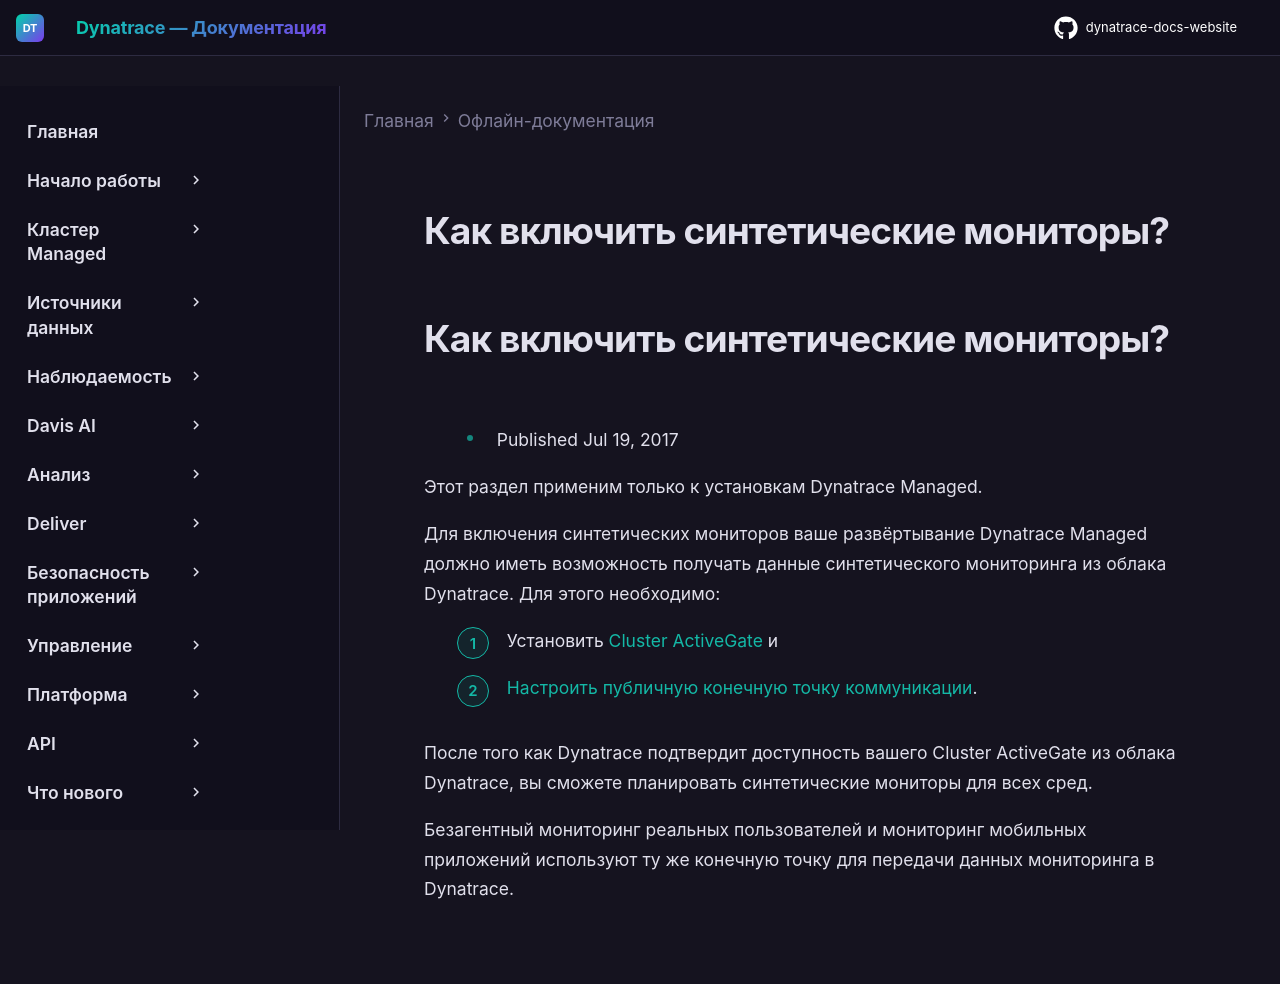

repository: Yerkebulan-Ardabayev/dynatrace-docs-website · page: managed-ru/offline-doc/how-do-i-enable-synthetic-monitors/index.html · generator: mkdocs

---
title: Как включить синтетические мониторы?
source: https://docs.dynatrace.com/managed/offline-doc/how-do-i-enable-synthetic-monitors
scraped: 2026-05-12T11:25:04.925366
---

# Как включить синтетические мониторы?

# Как включить синтетические мониторы?

* Published Jul 19, 2017

Этот раздел применим только к установкам Dynatrace Managed.

Для включения синтетических мониторов ваше развёртывание Dynatrace Managed должно иметь возможность получать данные синтетического мониторинга из облака Dynatrace. Для этого необходимо:

1. Установить [Cluster ActiveGate](/managed/managed-cluster/installation/install-cluster-activegate "Install a Cluster ActiveGate on Linux or Windows to route OneAgent traffic or run Synthetic monitors, and connect it to your Managed Cluster.") и
2. [Настроить публичную конечную точку коммуникации](/managed/managed-cluster/basics/managed-deployments "Understand how Dynatrace Managed deployments evolve from a basic internal setup to a globally distributed high-availability architecture.").

После того как Dynatrace подтвердит доступность вашего Cluster ActiveGate из облака Dynatrace, вы сможете планировать синтетические мониторы для всех сред.

Безагентный мониторинг реальных пользователей и мониторинг мобильных приложений используют ту же конечную точку для передачи данных мониторинга в Dynatrace.
